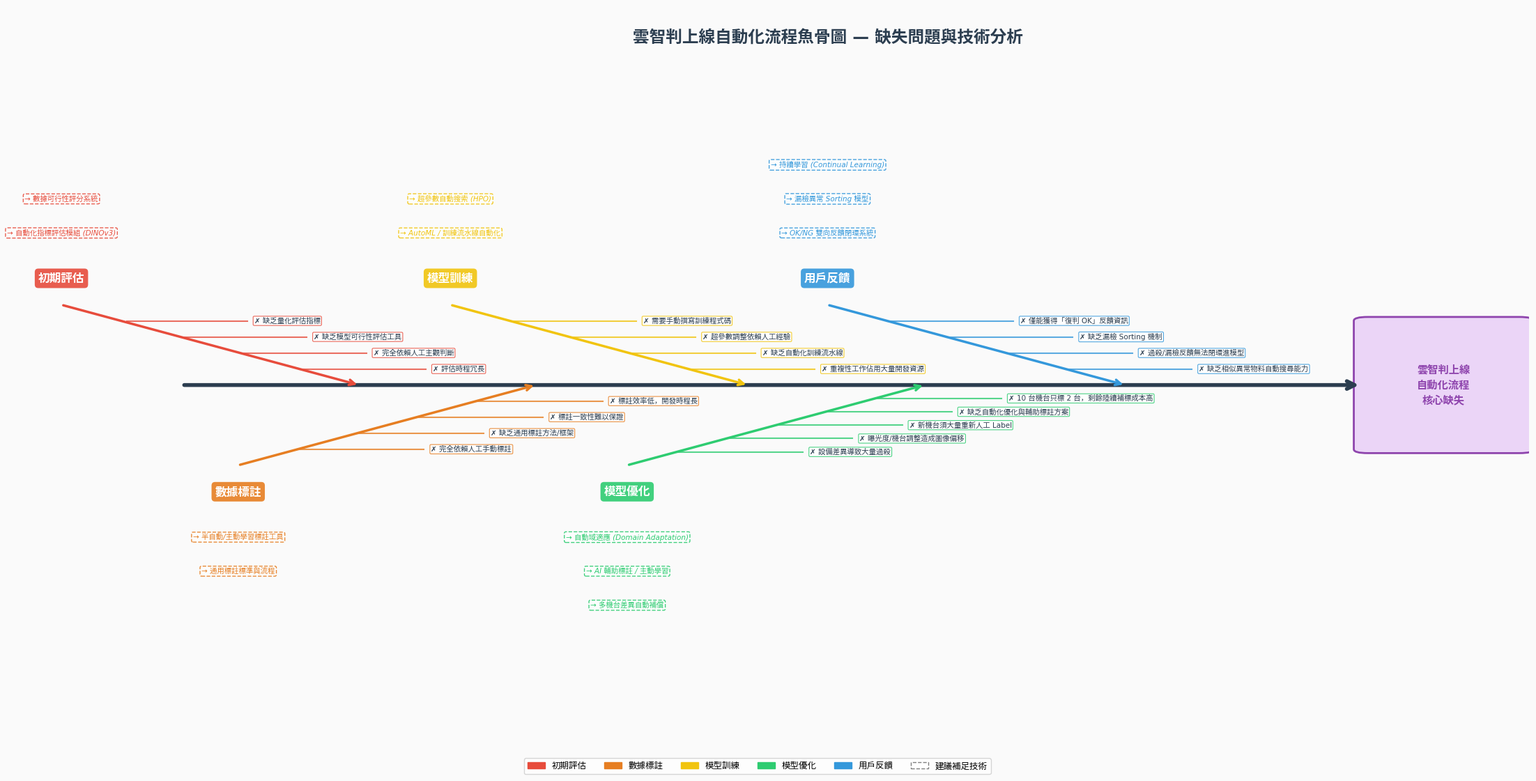

The matplotlib source for this figure:
"""
雲智判上線自動化流程 - 魚骨圖生成腳本
Fishbone Diagram Generator for Cloud AI Inspection Automation Flow
"""

import matplotlib
matplotlib.use('Agg')
import matplotlib.pyplot as plt
import matplotlib.patches as mpatches
from matplotlib.patches import FancyArrowPatch
import numpy as np

# ── 全域字型設定 ──────────────────────────────────────────────────────────────
plt.rcParams['font.family'] = ['WenQuanYi Micro Hei', 'Noto Sans CJK TC',
                                'DejaVu Sans', 'sans-serif']
plt.rcParams['axes.unicode_minus'] = False

# ── 顏色方案 ──────────────────────────────────────────────────────────────────
COLORS = {
    '初期評估':  '#E74C3C',
    '數據標註':  '#E67E22',
    '模型訓練':  '#F1C40F',
    '模型優化':  '#2ECC71',
    '用戶反饋':  '#3498DB',
}
SPINE_COLOR   = '#2C3E50'
EFFECT_COLOR  = '#8E44AD'
BG_COLOR      = '#FAFAFA'
LABEL_BG      = '#ECF0F1'

# ── 魚骨資料定義 ──────────────────────────────────────────────────────────────
BONES = [
    {
        'name': '初期評估',
        'position': 0.15,
        'side': 'top',
        'issues': [
            '缺乏量化評估指標',
            '缺乏模型可行性評估工具',
            '完全依賴人工主觀判斷',
            '評估時程冗長',
        ],
        'missing': [
            '→ 自動化指標評估模組 (DINOv3)',
            '→ 數據可行性評分系統',
        ],
    },
    {
        'name': '數據標註',
        'position': 0.30,
        'side': 'bottom',
        'issues': [
            '完全依賴人工手動標註',
            '缺乏通用標註方法/框架',
            '標註一致性難以保證',
            '標註效率低，開發時程長',
        ],
        'missing': [
            '→ 半自動/主動學習標註工具',
            '→ 通用標註標準與流程',
        ],
    },
    {
        'name': '模型訓練',
        'position': 0.48,
        'side': 'top',
        'issues': [
            '需要手動撰寫訓練程式碼',
            '超參數調整依賴人工經驗',
            '缺乏自動化訓練流水線',
            '重複性工作佔用大量開發資源',
        ],
        'missing': [
            '→ AutoML / 訓練流水線自動化',
            '→ 超參數自動搜索 (HPO)',
        ],
    },
    {
        'name': '模型優化',
        'position': 0.63,
        'side': 'bottom',
        'issues': [
            '設備差異導致大量過殺',
            '曝光度/機台調整造成圖像偏移',
            '新機台須大量重新人工 Label',
            '缺乏自動化優化與輔助標註方案',
            '10 台機台只標 2 台，剩餘陸續補標成本高',
        ],
        'missing': [
            '→ 自動域適應 (Domain Adaptation)',
            '→ AI 輔助標註 / 主動學習',
            '→ 多機台差異自動補償',
        ],
    },
    {
        'name': '用戶反饋',
        'position': 0.80,
        'side': 'top',
        'issues': [
            '僅能獲得「復判 OK」反饋資訊',
            '缺乏漏檢 Sorting 機制',
            '過殺/漏檢反饋無法閉環進模型',
            '缺乏相似異常物料自動搜尋能力',
        ],
        'missing': [
            '→ OK/NG 雙向反饋閉環系統',
            '→ 漏檢異常 Sorting 模型',
            '→ 持續學習 (Continual Learning)',
        ],
    },
]

EFFECT_TEXT = '雲智判上線\n自動化流程\n核心缺失'


def draw_arrow(ax, x0, y0, x1, y1, color, lw=2, headwidth=8, headlength=10):
    ax.annotate('', xy=(x1, y1), xytext=(x0, y0),
                 arrowprops=dict(arrowstyle='->', color=color,
                                 lw=lw, mutation_scale=headlength))


def fishbone(output='fishbone_diagram.png', dpi=180):
    fig, ax = plt.subplots(figsize=(22, 12))
    fig.patch.set_facecolor(BG_COLOR)
    ax.set_facecolor(BG_COLOR)
    ax.set_xlim(0, 1)
    ax.set_ylim(-1, 1)
    ax.axis('off')

    ax.text(0.5, 0.97,
            '雲智判上線自動化流程魚骨圖 — 缺失問題與技術分析',
            ha='center', va='top', fontsize=17, fontweight='bold',
            color=SPINE_COLOR, transform=ax.transAxes)

    spine_y  = 0.0
    spine_x0 = 0.04
    spine_x1 = 0.88

    ax.annotate('', xy=(spine_x1, spine_y), xytext=(spine_x0, spine_y),
                 arrowprops=dict(arrowstyle='->', color=SPINE_COLOR,
                                 lw=4, mutation_scale=20))

    effect_box = mpatches.FancyBboxPatch(
        (0.885, -0.17), 0.108, 0.34,
        boxstyle='round,pad=0.01',
        linewidth=2, edgecolor=EFFECT_COLOR,
        facecolor='#EBD5F7')
    ax.add_patch(effect_box)
    ax.text(0.939, spine_y, EFFECT_TEXT,
            ha='center', va='center', fontsize=11,
            fontweight='bold', color=EFFECT_COLOR, linespacing=1.6)

    DIAG_LEN = 0.30
    ANGLE_DEG = 45

    for bone in BONES:
        xp    = spine_x0 + bone['position'] * (spine_x1 - spine_x0)
        side  = bone['side']
        sign  = 1 if side == 'top' else -1
        color = COLORS[bone['name']]

        angle_rad = np.radians(ANGLE_DEG)
        dx = DIAG_LEN * np.cos(angle_rad)
        dy = sign * DIAG_LEN * np.sin(angle_rad)
        xb = xp - dx
        yb = spine_y + dy

        ax.annotate('', xy=(xp, spine_y), xytext=(xb, yb),
                     arrowprops=dict(arrowstyle='->', color=color,
                                     lw=2.5, mutation_scale=14))

        label_y = yb + sign * 0.07
        bbox_props = dict(boxstyle='round,pad=0.3', facecolor=color,
                          edgecolor='none', alpha=0.9)
        ax.text(xb, label_y, bone['name'],
                ha='center', va='center', fontsize=12,
                fontweight='bold', color='white', bbox=bbox_props)

        n_issues = len(bone['issues'])
        for i, issue in enumerate(bone['issues']):
            t = (i + 1) / (n_issues + 1)
            xs = xb + t * dx
            ys = yb - t * dy
            sub_len = 0.09
            xs_end  = xs + sub_len
            ax.plot([xs, xs_end], [ys, ys], color=color, lw=1.5, alpha=0.8)
            ax.text(xs_end + 0.005, ys, f'✗ {issue}',
                    ha='left', va='center', fontsize=7.5, color='#2C3E50',
                    bbox=dict(boxstyle='round,pad=0.15',
                              facecolor='white', edgecolor=color,
                              alpha=0.85, linewidth=0.8))

        miss_base_y = yb + sign * 0.19
        for j, miss in enumerate(bone['missing']):
            my = miss_base_y + sign * j * 0.09
            ax.text(xb, my, miss,
                    ha='center', va='center', fontsize=7.5,
                    color=color, style='italic',
                    bbox=dict(boxstyle='round,pad=0.2',
                              facecolor='#FDFEFE', edgecolor=color,
                              alpha=0.9, linewidth=1, linestyle='--'))

    legend_items = (
        [mpatches.Patch(color=c, label=n) for n, c in COLORS.items()]
        + [mpatches.Patch(facecolor='white', edgecolor='grey',
                          linestyle='--', label='建議補足技術')]
    )
    ax.legend(handles=legend_items, loc='lower center',
              ncol=6, fontsize=9, framealpha=0.8,
              bbox_to_anchor=(0.45, -0.02))

    plt.tight_layout(rect=[0, 0.03, 1, 0.97])
    fig.savefig(output, dpi=dpi, bbox_inches='tight', facecolor=BG_COLOR)
    plt.close(fig)
    print(f'[✓] 魚骨圖已儲存至: {output}')


if __name__ == '__main__':
    fishbone()
